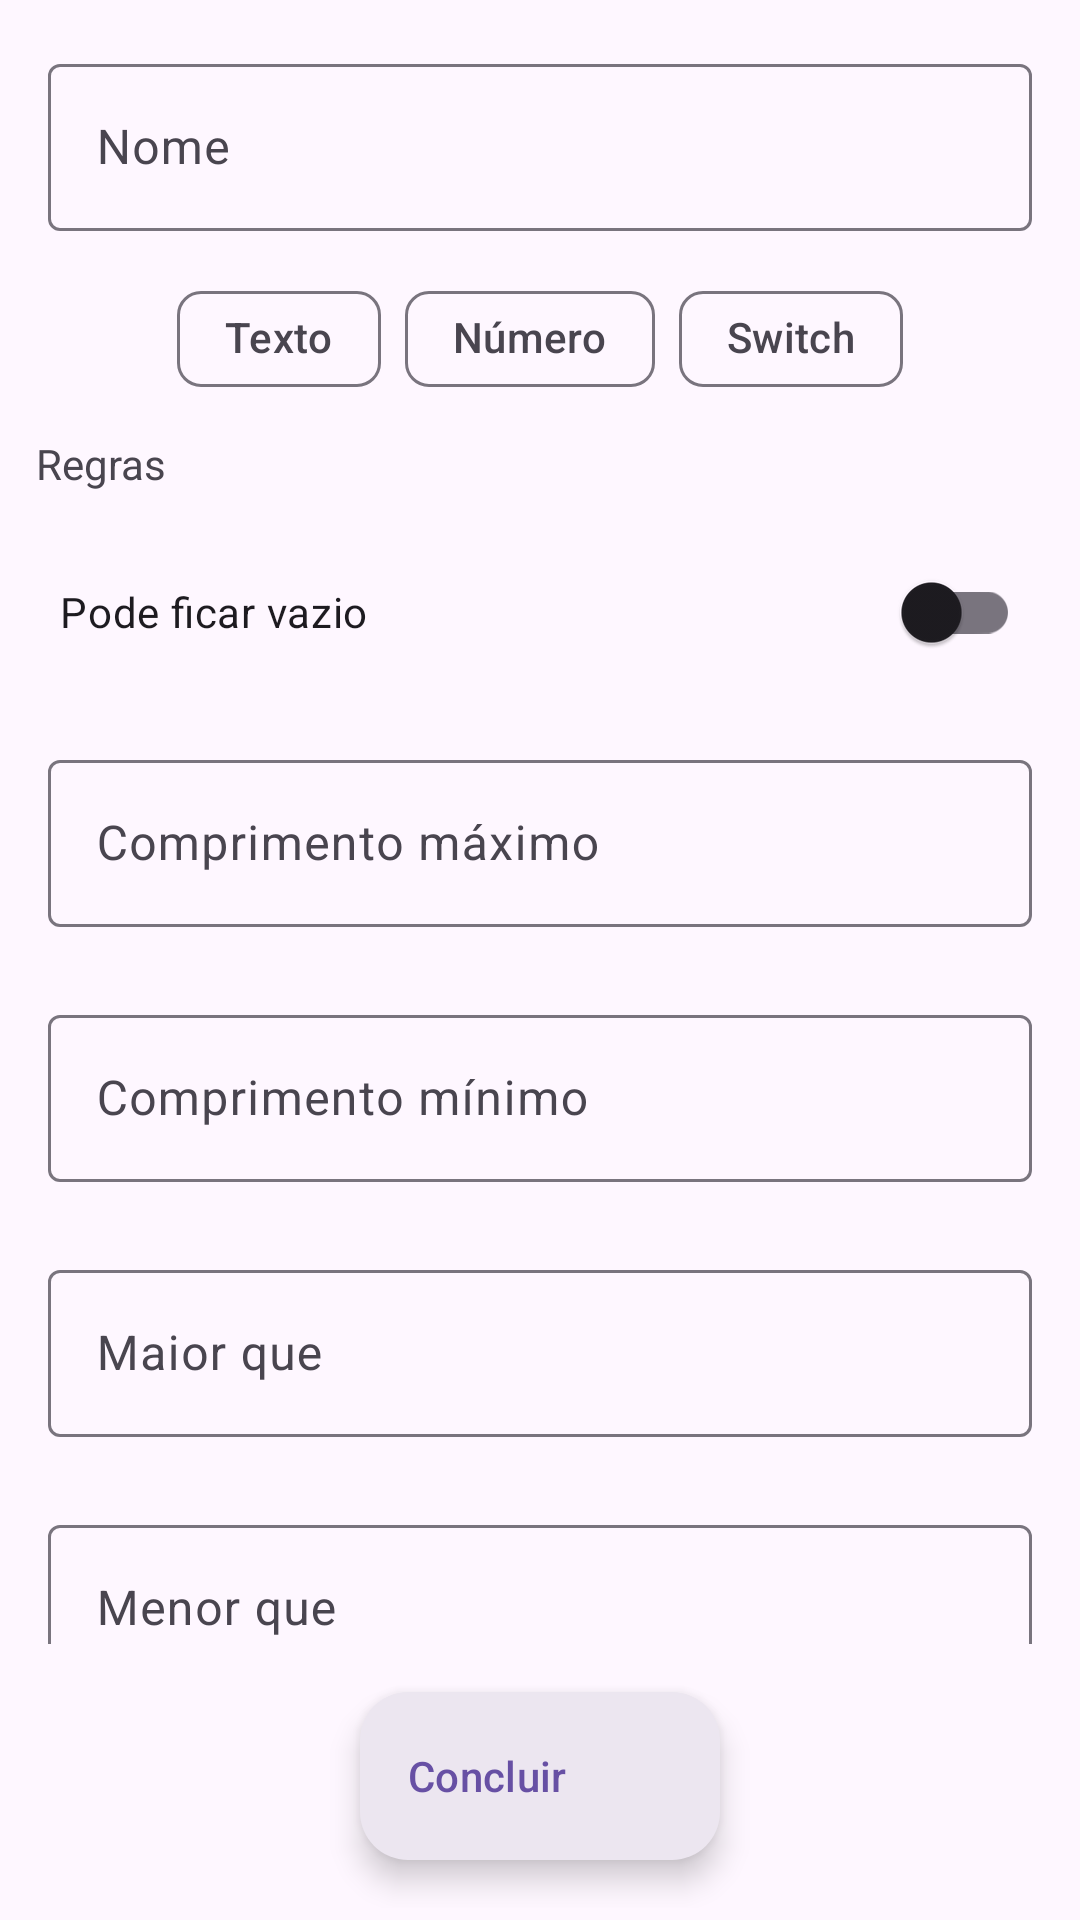

Layout XML and referenced resources for this Android screen:
<!-- AndroidManifest.xml: application theme BancoDeDados -->
<!-- res/layout/template_add_campo.xml -->
<?xml version="1.0" encoding="utf-8"?>
<androidx.constraintlayout.widget.ConstraintLayout xmlns:android="http://schemas.android.com/apk/res/android"
    xmlns:app="http://schemas.android.com/apk/res-auto"
    xmlns:tools="http://schemas.android.com/tools"
    android:id="@+id/linearLayoutCompat2"
    android:layout_width="match_parent"
    android:layout_height="match_parent"
    android:animateLayoutChanges="true"
    android:gravity="center"
    android:background="?android:windowBackground"
    android:orientation="vertical"
    android:padding="4dp">

    <androidx.core.widget.NestedScrollView
        android:id="@+id/nestedScrollView"
        android:layout_width="match_parent"
        android:layout_height="0dp"
        android:layout_marginBottom="16dp"
        android:fillViewport="true"
        app:layout_constraintBottom_toTopOf="@id/fab_concluir"
        app:layout_constraintEnd_toEndOf="parent"
        app:layout_constraintStart_toStartOf="parent"
        app:layout_constraintTop_toTopOf="parent">

        <LinearLayout
            android:layout_width="match_parent"
            android:layout_height="wrap_content"
            android:orientation="vertical">

            <com.google.android.material.textfield.TextInputLayout
                android:layout_width="match_parent"
                android:layout_height="wrap_content"
                android:layout_margin="4dp"
                android:hint="@string/Nome"
                android:padding="8dp">

                <com.google.android.material.textfield.TextInputEditText
                    android:id="@+id/edt_nome"
                    android:layout_width="match_parent"
                    android:layout_height="wrap_content"
                    android:inputType="textAutoComplete" />

            </com.google.android.material.textfield.TextInputLayout>

            <com.google.android.material.chip.ChipGroup
                android:id="@+id/chip_group"
                android:layout_width="wrap_content"
                android:layout_height="wrap_content"
                android:layout_gravity="center"
                app:flow_horizontalAlign="center"
                app:singleLine="true"
                app:singleSelection="true">

                <com.google.android.material.chip.Chip
                    android:id="@+id/chip_texto"
                    style="@style/Widget.Material3.Chip.Suggestion"
                    android:layout_width="wrap_content"
                    android:layout_height="wrap_content"
                    android:text="@string/Texto" />


                <com.google.android.material.chip.Chip
                    android:id="@+id/chip_numero"
                    style="@style/Widget.Material3.Chip.Suggestion"
                    android:layout_width="wrap_content"
                    android:layout_height="wrap_content"
                    android:text="@string/Numero" />


                <com.google.android.material.chip.Chip
                    android:id="@+id/chip_boolean"
                    style="@style/Widget.Material3.Chip.Suggestion"
                    android:layout_width="wrap_content"
                    android:layout_height="wrap_content"
                    android:text="@string/Switch" />


            </com.google.android.material.chip.ChipGroup>

            <TextView
                android:id="@+id/tv_regras"
                android:layout_width="match_parent"
                android:layout_height="wrap_content"
                android:padding="8dp"
                android:text="@string/Regras" />

            <androidx.appcompat.widget.SwitchCompat
                android:id="@+id/sw_pode_ficar_vazio"
                android:layout_width="match_parent"
                android:layout_height="wrap_content"
                android:layout_margin="8dp"
                android:padding="8dp"
                android:text="@string/Pode_ficar_vazio" />

            <com.google.android.material.textfield.TextInputLayout
                android:layout_width="match_parent"
                android:layout_height="wrap_content"
                android:layout_margin="4dp"
                android:hint="@string/Comprimento_maximo"
                android:padding="8dp"
                app:suffixText="@string/caracteres">

                <com.google.android.material.textfield.TextInputEditText
                    android:id="@+id/edt_comprimento_max"
                    android:layout_width="match_parent"
                    android:layout_height="wrap_content"
                    android:inputType="number"
                    tools:text="15" />

            </com.google.android.material.textfield.TextInputLayout>

            <com.google.android.material.textfield.TextInputLayout
                android:layout_width="match_parent"
                android:layout_height="wrap_content"
                android:layout_margin="4dp"
                android:hint="@string/Comprimento_minimo"
                android:padding="8dp"
                app:suffixText="@string/caracteres">

                <com.google.android.material.textfield.TextInputEditText
                    android:id="@+id/edt_comprimento_min"
                    android:layout_width="match_parent"
                    android:layout_height="wrap_content"
                    android:inputType="number"
                    tools:text="15" />

            </com.google.android.material.textfield.TextInputLayout>

            <com.google.android.material.textfield.TextInputLayout
                android:layout_width="match_parent"
                android:layout_height="wrap_content"
                android:layout_margin="4dp"
                android:hint="@string/Maior_que"
                android:padding="8dp"
                app:suffixText="@string/caracteres">

                <com.google.android.material.textfield.TextInputEditText
                    android:id="@+id/edt_maior_que"
                    android:layout_width="match_parent"
                    android:layout_height="wrap_content"
                    android:inputType="number"
                    tools:text="15" />

            </com.google.android.material.textfield.TextInputLayout>

            <com.google.android.material.textfield.TextInputLayout
                android:layout_width="match_parent"
                android:layout_height="wrap_content"
                android:layout_margin="4dp"
                android:hint="@string/Menor_que"
                android:padding="8dp"
                app:suffixText="@string/caracteres">

                <com.google.android.material.textfield.TextInputEditText
                    android:id="@+id/edt_menor_que"
                    android:layout_width="match_parent"
                    android:layout_height="wrap_content"
                    android:inputType="number"
                    tools:text="15" />

            </com.google.android.material.textfield.TextInputLayout>

        </LinearLayout>
    </androidx.core.widget.NestedScrollView>

    <com.google.android.material.floatingactionbutton.ExtendedFloatingActionButton
        android:id="@+id/fab_concluir"
        style="@style/Widget.Material3.ExtendedFloatingActionButton.Icon.Surface"
        android:layout_width="wrap_content"
        android:layout_height="wrap_content"
        android:layout_margin="16dp"
        android:gravity="start|center"
        android:text="@string/Concluir"
        app:icon="@drawable/vec_check"
        app:layout_constraintBottom_toBottomOf="parent"
        app:layout_constraintEnd_toEndOf="parent"
        app:layout_constraintStart_toStartOf="parent" />

</androidx.constraintlayout.widget.ConstraintLayout>
<!-- resources referenced by this layout -->
<resources>
  <string name="Comprimento_maximo">Comprimento máximo</string>
  <string name="Comprimento_minimo">Comprimento mínimo</string>
  <string name="Concluir">Concluir</string>
  <string name="Maior_que">Maior que</string>
  <string name="Menor_que">Menor que</string>
  <string name="Nome">Nome</string>
  <string name="Numero">Número</string>
  <string name="Pode_ficar_vazio">Pode ficar vazio</string>
  <string name="Regras">Regras</string>
  <string name="Switch">Switch</string>
  <string name="Texto">Texto</string>
  <string name="caracteres">caracteres</string>
  <style name="BancoDeDados" parent="Theme.Material3.Light.NoActionBar">
          
          
      </style>
</resources>
